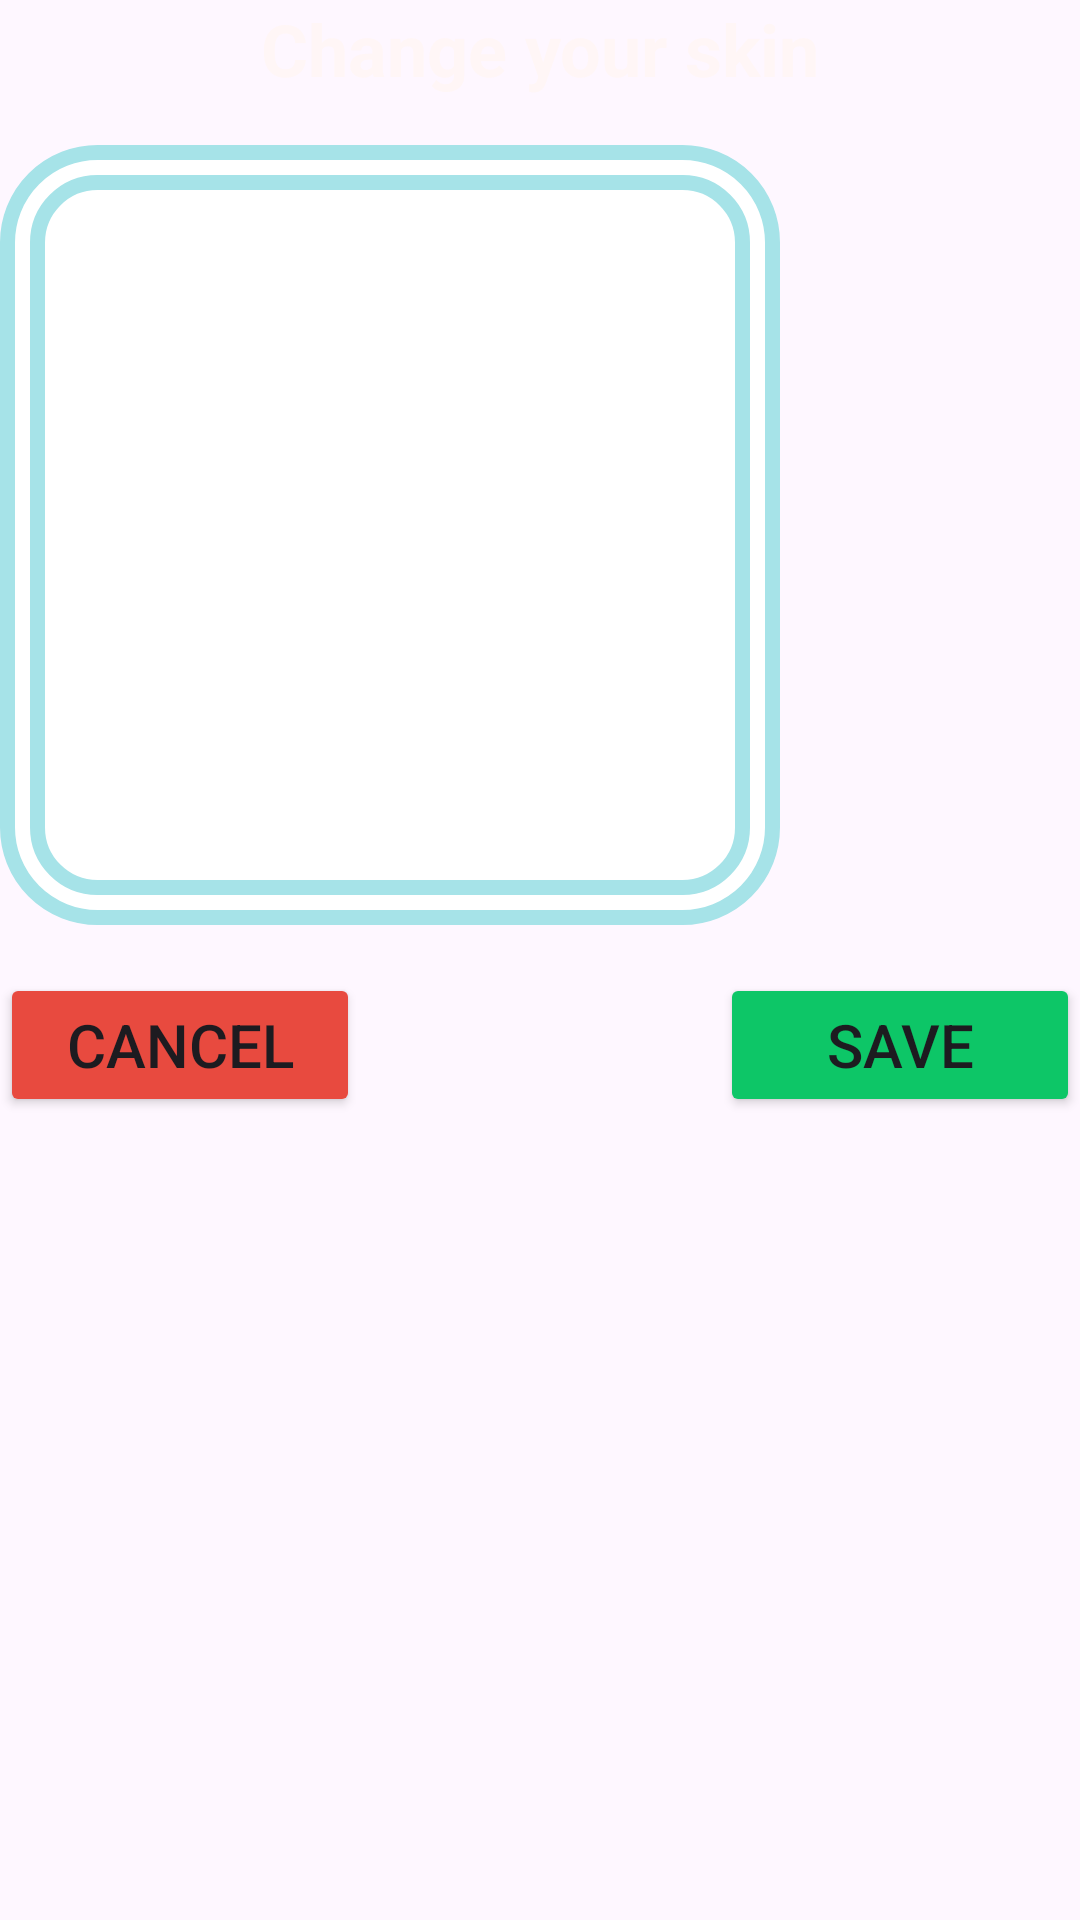

Produce the Android XML layout that renders to this screen, including the resource entries it uses.
<!-- AndroidManifest.xml: application theme Theme.MobDev_Nhom03_Asg01 -->
<!-- res/layout/skin_change.xml -->
<?xml version="1.0" encoding="utf-8"?>
<LinearLayout xmlns:android="http://schemas.android.com/apk/res/android"
              android:layout_width="wrap_content"
              android:layout_height="wrap_content"
              android:orientation="vertical">
    <TextView android:layout_width="match_parent" android:layout_height="wrap_content"
              android:text="Change your skin" android:textAlignment="center" android:layout_marginBottom="16dp"
              android:textSize="24sp" android:textStyle="bold" android:textColor="#FFF6F6"/>
    <ViewFlipper
            android:id="@+id/viewFlipper"
            android:layout_width="260dp" android:layout_height="260dp" android:padding="30dp"
            android:orientation="vertical" android:background="@drawable/double_line_rectangle">
    </ViewFlipper>

    <RelativeLayout
            android:orientation="horizontal"
            android:layout_width="match_parent"
            android:layout_height="wrap_content">
        <Button
                android:text="Cancel"
                android:layout_width="120dp"
                android:layout_height="wrap_content" android:id="@+id/button5" android:layout_weight="1"
                android:layout_alignParentLeft="true" android:layout_alignParentTop="true" android:textSize="20sp"
                android:backgroundTint="#E84A3F"
                android:layout_marginTop="16dp"/>
        <Button
                android:text="Save"
                android:layout_width="120dp"
                android:layout_height="wrap_content" android:id="@+id/button2"
                android:layout_gravity="center_horizontal" android:layout_marginTop="16dp"
                android:backgroundTint="#0DC667" android:textSize="20sp" android:layout_alignParentRight="true"
                android:layout_alignParentTop="true"/>
    </RelativeLayout>

</LinearLayout>
<!-- resources referenced by this layout -->
<resources>
  <!-- drawable double_line_rectangle (drawable) -->
  <?xml version="1.0" encoding="utf-8"?>
  <layer-list xmlns:android="http://schemas.android.com/apk/res/android">
  
      <item>
          <shape android:shape="rectangle">
              <solid android:color="@color/white"/>
              <stroke android:color="#A6E3E8" android:width="5dp"/>
              <corners android:radius="30dp"/>
          </shape>
      </item>
  
      <item android:start="10dp" android:end="10dp" android:top="10dp" android:bottom="10dp">
          <shape android:shape="rectangle">
              <solid android:color="@color/white"/>
              <stroke android:color="#A6E3E8" android:width="5dp"/>
              <corners android:radius="20dp"/>
          </shape>
      </item>
  </layer-list>
  <style name="Theme.MobDev_Nhom03_Asg01" parent="Base.Theme.MobDev_Nhom03_Asg01" />
  <color name="white">#FFFFFFFF</color>
  <style name="Base.Theme.MobDev_Nhom03_Asg01" parent="Theme.Material3.DayNight.NoActionBar">
          
          <item name="android:windowFullscreen">true</item>
          
      </style>
</resources>
